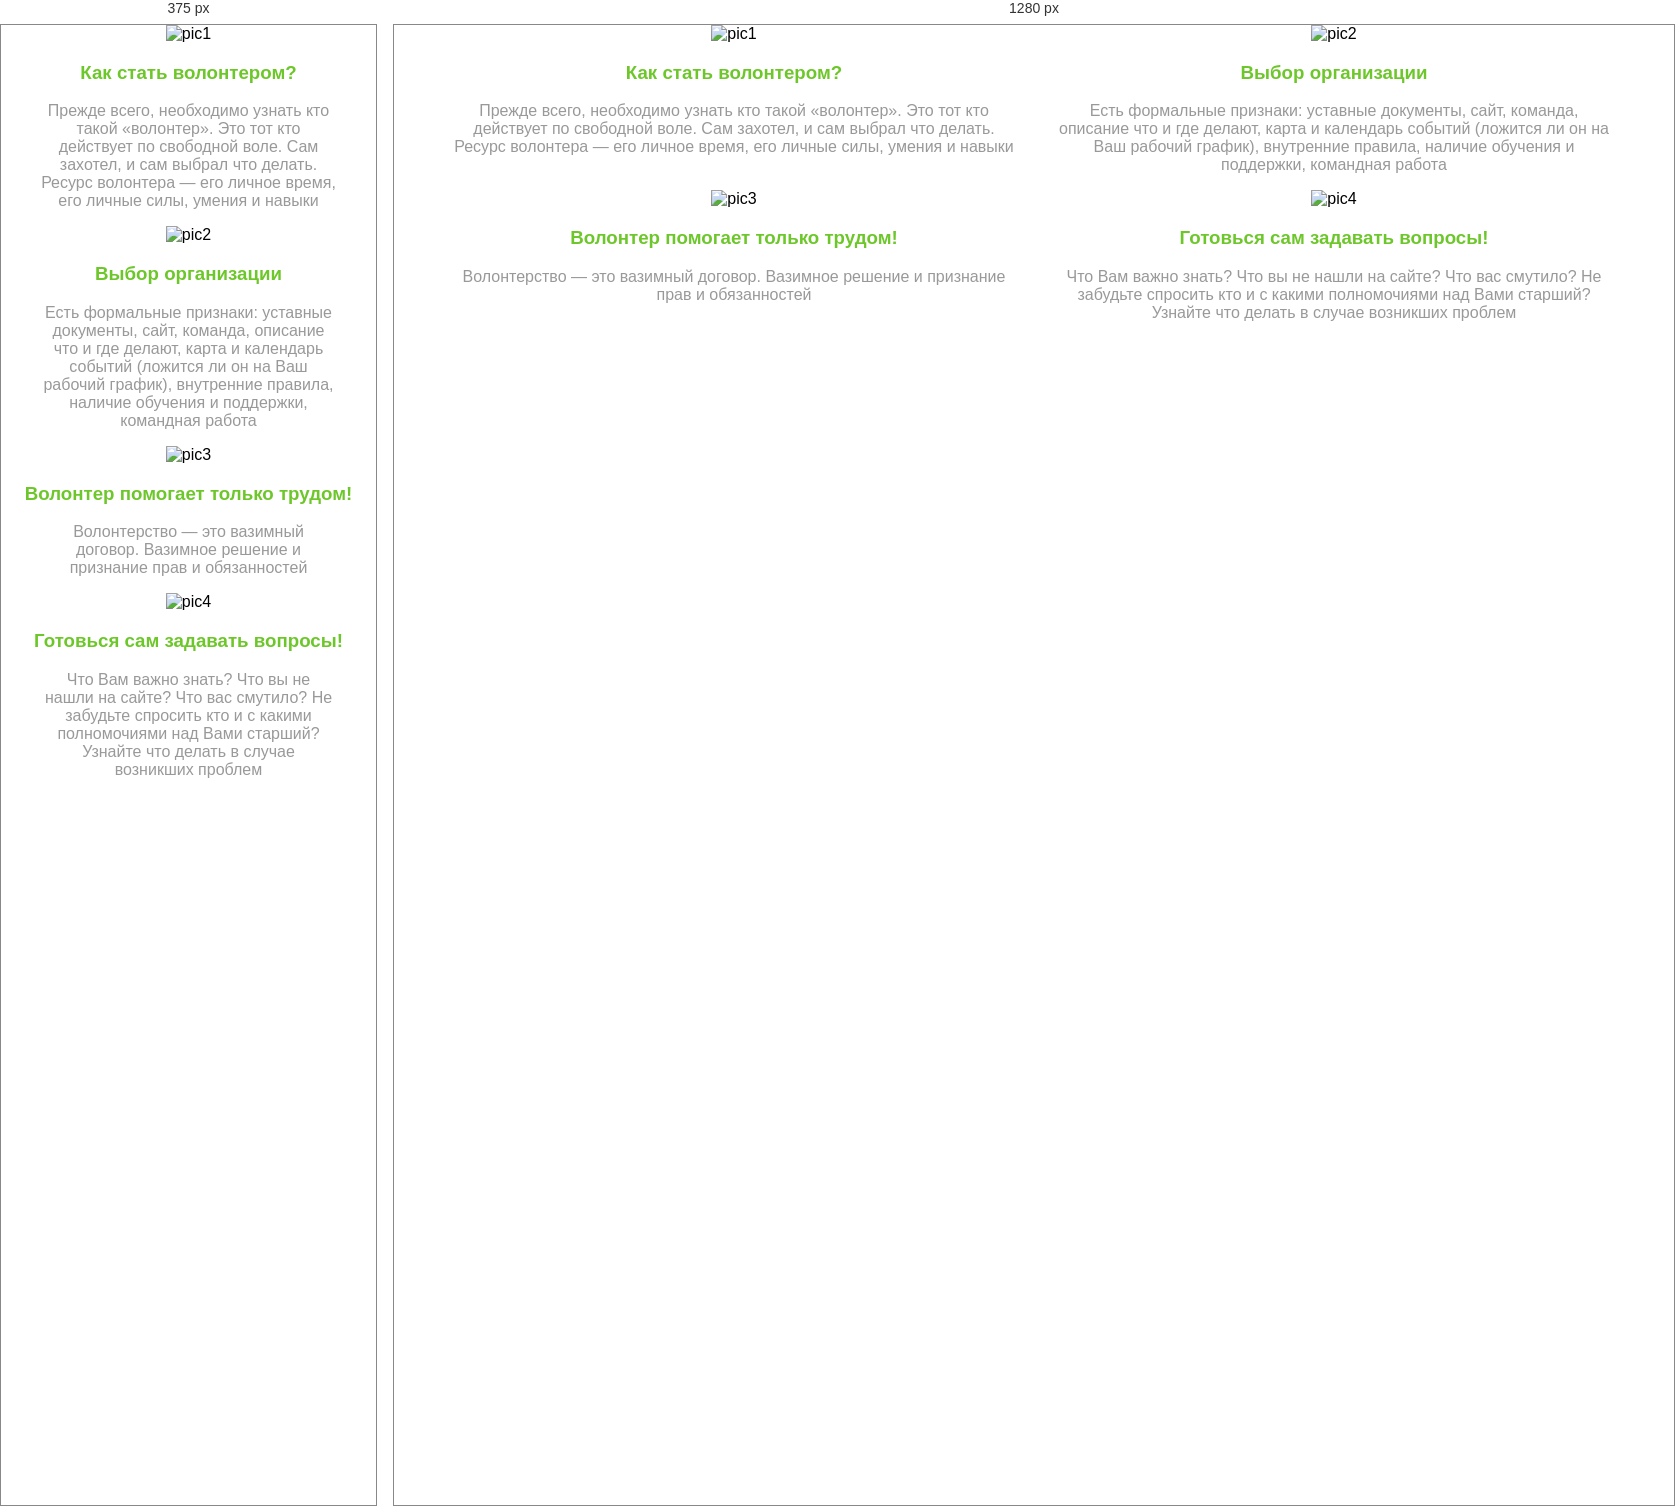
Rendered at 375 px and 1280 px, left to right.

<!-- file: flex.html -->
<!DOCTYPE html>
<html lang="ru">
<head>
    <link rel="stylesheet" href="style/style.css">
    <meta charset="UTF-8">
    <meta http-equiv="X-UA-Compatible" content="IE=edge">
    <meta name="viewport" content="width=device-width, initial-scale=1.0">
    <title>Flex</title>
</head>
<body>
    <div class="content-wrapper">
        <div>
            <img src="img/pic-01.png" alt="pic1">
            <h3>Как стать волонтером?</h3>
            <p>Прежде всего, необходимо узнать кто такой «волонтер». Это тот кто действует по свободной воле. Сам захотел, и сам выбрал что делать. Ресурс волонтера — его личное время, его личные силы, умения и навыки</p>
        </div>
        <div>
            <img src="img/pic-02.png" alt="pic2">
            <h3>Выбор организации</h3>
            <p>Есть формальные признаки: уставные документы, сайт, команда, описание что и где делают, карта и календарь событий (ложится ли он на Ваш рабочий график), внутренние правила, наличие обучения и поддержки, командная работа</p>
        </div>
        <div>
            <img src="img/pic-03.png" alt="pic3">
            <h3>Волонтер помогает только трудом!</h3>
            <p>Волонтерство — это вазимный договор. Вазимное решение и признание прав и обязанностей</p>
        </div>
        <div>
            <img src="img/pic-04.png" alt="pic4">
            <h3>Готовься сам задавать вопросы!</h3>
            <p>Что Вам важно знать? Что вы не нашли на сайте? Что вас смутило? Не забудьте спросить кто и с какими полномочиями над Вами старший? Узнайте что делать в случае возникших проблем</p>
        </div>
    </div>
</body>
</html>

/* @media block from style.css */
@media screen and (max-width: 900px) {
    .content-wrapper {
        width: 100%;
    }
    .content-wrapper div {
        width: 100%;
        padding: 0 20px;
    }
}